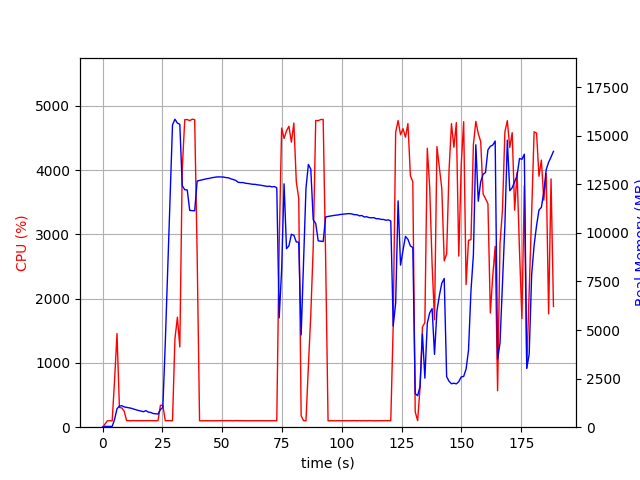

Values plotted in this chart, from the file beside it:
elapsed_time, nproc, cpu, mem_real, mem_virtual
3.8623809814453125e-05, 1, 0.0, 8.848, 2403
1.006, 1, 47.7, 40.2, 612.1
2.014, 1, 99.3, 40.2, 612.1
3.02, 1, 100.4, 40.2, 612.1
4.027, 1, 99.3, 40.2, 612.1
5.033, 1, 733.3, 401.5, 4347
6.043, 1, 1456, 946.2, 4920
7.05, 1, 308.9, 1088, 5096
8.057, 1, 298.9, 1106, 5096
9.065, 1, 247.1, 1044, 5136
10.07, 1, 102.3, 1019, 5136
11.08, 1, 101.3, 991.5, 5136
12.09, 1, 100.3, 972.5, 5136
13.09, 1, 103.1, 930, 5136
14.1, 1, 101.1, 894, 5136
15.11, 1, 101.2, 856.4, 5136
16.12, 1, 100.2, 829.2, 5136
17.13, 1, 101.1, 795.8, 5136
18.14, 1, 100.1, 853.8, 5240
19.15, 1, 100.0, 776.9, 5240
20.16, 1, 102.0, 759.2, 5240
21.17, 1, 102.0, 703.8, 5240
22.18, 1, 100.0, 692.2, 5240
23.19, 1, 102.0, 674.9, 5240
24.2, 1, 341.5, 910.4, 5550
25.21, 1, 340.8, 1022, 7478
26.22, 1, 100.9, 4304, 37096
27.23, 1, 102.0, 8075, 37096
28.24, 1, 102.1, 11813, 37096
29.25, 1, 101.1, 15556, 37096
30.26, 1, 1371, 15848, 37096
31.29, 1, 1711, 15646, 37096
32.3, 1, 1248, 15589, 37115
33.31, 1, 4010, 12430, 37115
34.37, 1, 4784, 12218, 37115
35.41, 1, 4786, 12206, 37115
36.45, 1, 4769, 11156, 37115
37.49, 1, 4791, 11142, 37115
38.52, 1, 4785, 11136, 37115
39.55, 1, 2677, 12667, 38358
40.56, 1, 99.3, 12697, 38358
41.57, 1, 100.2, 12727, 38358
42.57, 1, 100.3, 12754, 38358
43.58, 1, 100.3, 12784, 38358
44.59, 1, 100.2, 12804, 38358
45.6, 1, 100.1, 12834, 38358
46.6, 1, 100.3, 12855, 38358
47.61, 1, 101.3, 12874, 38358
48.62, 1, 100.3, 12880, 38358
49.62, 1, 102.3, 12872, 38358
50.63, 1, 101.0, 12870, 38358
51.64, 1, 102.1, 12842, 38358
52.65, 1, 101.1, 12832, 38358
53.66, 1, 102.1, 12779, 38358
54.67, 1, 100.0, 12742, 38358
55.68, 1, 102.1, 12701, 38358
56.69, 1, 102.1, 12604, 38358
57.7, 1, 101.1, 12587, 38358
58.71, 1, 101.0, 12587, 38358
59.72, 1, 101.0, 12553, 38358
... 127 more rows
